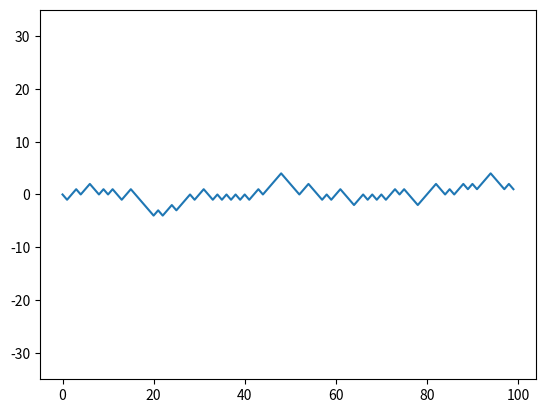

Write Python code to recreate this figure.
import numpy as np
import matplotlib.pyplot as plt

nPts = 100

x = np.zeros(nPts)

for i in range(nPts-1):
    
    # uniform
    #r = np.random.uniform(-1,1,1)[0]
    
    # normal
    #r = np.random.normal(0,1,1)[0]
    
    # normal with drift
    #r = np.random.normal(30.0/nPts,1,1)[0]
    
    # discrete
    r = np.random.choice([-1,1],1)[0]
    
    x[i+1] = x[i] + r
# end

plt.plot(x)
plt.ylim(-35,35)
